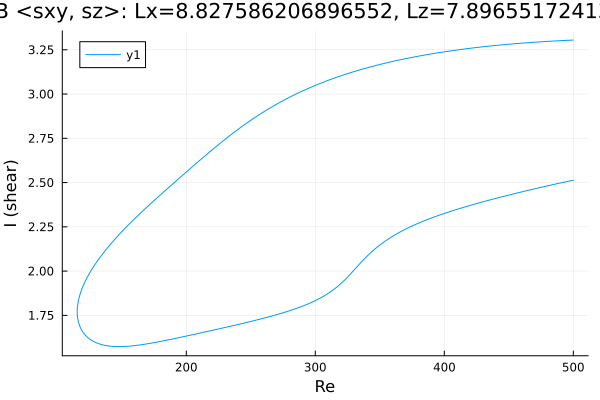

Data behind this chart, as committed beside it:
Re, shear
500.0, 3.305
499, 3.305
497.6, 3.304
496.2, 3.304
494.7, 3.303
493.3, 3.303
491.9, 3.302
490.5, 3.302
489.1, 3.301
487.7, 3.301
486.3, 3.3
484.8, 3.299
483.4, 3.299
482, 3.298
480.6, 3.298
479.2, 3.297
477.8, 3.296
476.4, 3.296
474.9, 3.295
473.5, 3.294
472.1, 3.294
470.7, 3.293
469.3, 3.292
467.9, 3.292
466.5, 3.291
465, 3.29
463.6, 3.289
462.2, 3.289
460.8, 3.288
459.4, 3.287
458, 3.286
456.6, 3.285
455.1, 3.285
453.7, 3.284
452.3, 3.283
450.9, 3.282
449.5, 3.281
448.1, 3.28
446.7, 3.279
445.2, 3.278
443.8, 3.277
442.4, 3.276
441, 3.275
439.6, 3.274
438.2, 3.273
436.8, 3.272
435.3, 3.271
433.9, 3.27
432.5, 3.269
431.1, 3.268
429.7, 3.267
428.3, 3.266
428.2, 3.266
426.8, 3.264
425.4, 3.263
424, 3.262
422.6, 3.261
421.2, 3.259
419.7, 3.258
418.3, 3.257
... 551 more rows
